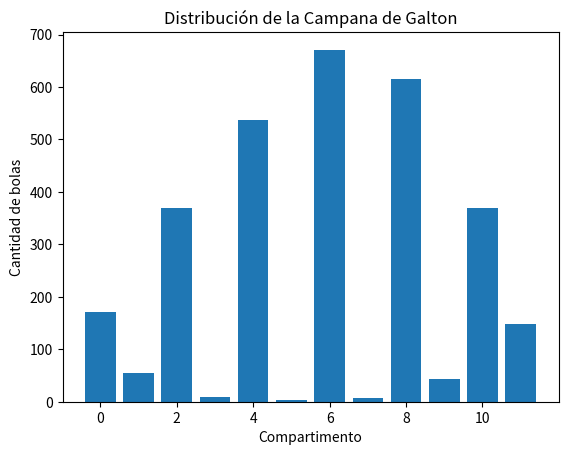

This chart was generated by the following Python code:
import random
import matplotlib.pyplot as plt

def galton_simulator(rows, balls):
    ''' define funtion for the Galton Bell code'''
    slots = [0] * rows  # start with parameters in 0
    
    for _ in range(balls):
        position = num_rows // 2  # sgtar in de midle
        
        for _ in range(rows):
            direction = random.choice([-1, 1])  # choice left or right
            
            # move the position de balls 
            position += direction
            if position > 11:
                position = 11
            elif position < 0:
                position = 0
          
        slots[position] += 1  # fill the slots of balls
    
    return slots    
# historgram parameters and configuration
def plot_distribution(slots):
    x = range(len(slots))
    y = slots
    plt.bar(x, y)
    plt.xlabel('Compartimento')
    plt.ylabel('Cantidad de bolas')
    plt.title('Distribución de la Campana de Galton')
    plt.show()


num_rows = 12
num_balls = 3000

# execute
distribution = galton_simulator(num_rows, num_balls)

# grafic the results of distribution
plot_distribution(distribution)